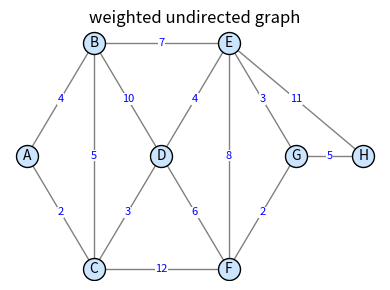
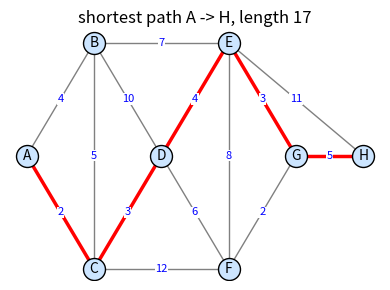
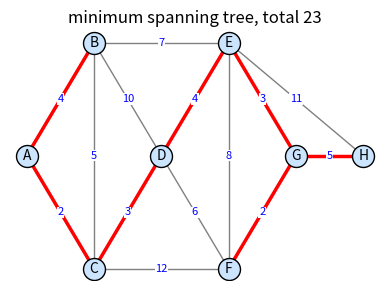

The script that saved these images, in order:
import numpy as np
import matplotlib.pyplot as plt
from scipy.sparse.csgraph import shortest_path, minimum_spanning_tree

np.set_printoptions(linewidth=np.inf)
np.set_printoptions(suppress=True)

def plot_nicely():
    for ax in plt.gcf().get_axes():
        ax.grid(True, which="both", alpha=0.3)
        if ax.get_legend_handles_labels()[0]:
            ax.legend(fontsize='small')
    plt.tight_layout()

names = ['A', 'B', 'C', 'D', 'E', 'F', 'G', 'H']
pos = np.array([[0, 1], [1, 2], [1, 0], [2, 1], [3, 2], [3, 0], [4, 1], [5, 1]], dtype=float)
edges = [(0, 1, 4), (0, 2, 2), (1, 2, 5), (1, 3, 10), (2, 3, 3), (1, 4, 7), (3, 4, 4),
         (3, 5, 6), (2, 5, 12), (4, 6, 3), (5, 6, 2), (4, 5, 8), (6, 7, 5), (4, 7, 11)]
n = len(names)
W = np.full((n, n), np.inf)
np.fill_diagonal(W, 0)
for i, j, w in edges:
    W[i, j] = W[j, i] = w     # 无向图
print(f'邻接矩阵 W = \n{W}')
print(f'对称? {np.allclose(np.where(np.isinf(W), -1, W), np.where(np.isinf(W.T), -1, W.T))}')

def draw_graph(highlight=(), title=''):
    plt.figure(figsize=(4, 3))
    hl = {tuple(sorted(e)) for e in highlight}
    for i, j, w in edges:
        on = tuple(sorted((i, j))) in hl
        plt.plot(*pos[[i, j]].T, color='r' if on else 'gray', linewidth=2.5 if on else 1, zorder=1)
        plt.text(*(pos[i] + pos[j]) / 2, str(w), fontsize=8, color='b', ha='center', va='center',
                 bbox=dict(facecolor='white', edgecolor='none', pad=0.5))
    plt.scatter(*pos.T, s=250, c='#cce5ff', edgecolors='k', zorder=2)
    for k, name in enumerate(names):
        plt.text(*pos[k], name, ha='center', va='center', zorder=3)
    plt.title(title)
    plt.axis('off')
    plt.tight_layout()
    plt.show()

draw_graph(title='weighted undirected graph')

def dijkstra(W, s):
    n = len(W)
    d = np.full(n, np.inf); d[s] = 0
    prev = np.full(n, -1)
    in_S = np.zeros(n, dtype=bool)
    order = []
    for _ in range(n):
        u = int(np.argmin(np.where(in_S, np.inf, d)))
        if np.isinf(d[u]):
            break                      # 剩下的点不连通
        in_S[u] = True
        order.append(u)
        for v in range(n):
            if not in_S[v] and np.isfinite(W[u, v]) and d[u] + W[u, v] < d[v]:
                d[v] = d[u] + W[u, v]
                prev[v] = u
    return d, prev, order

def rebuild_path(prev, t):
    path = []
    while t != -1:
        path.append(int(t))
        t = prev[t]
    return path[::-1]

d, prev, order = dijkstra(W, 0)
print(f'确定顺序: {[names[k] for k in order]}')
for v in range(n):
    print(f'A -> {names[v]}: 距离 = {d[v]:.0f}, 路径 = {"-".join(names[k] for k in rebuild_path(prev, v))}')

d_scipy = shortest_path(np.where(np.isinf(W), 0, W), method='D', directed=False, indices=0)
print(f'和 scipy (Dijkstra) 一致? {np.allclose(d, d_scipy)}')

path_AH = rebuild_path(prev, 7)
draw_graph(highlight=list(zip(path_AH[:-1], path_AH[1:])), title=f'shortest path A -> H, length {d[7]:.0f}')

# 负权边时贪心不变量失效: 证明中 "剩下的边权 >= 0" 这一步不成立
W_neg = np.array([[0, 2, 5],
                  [np.inf, 0, np.inf],
                  [np.inf, -4, 0]], dtype=float)     # 有向图: s->a 2, s->b 5, b->a -4
d_neg, _, _ = dijkstra(W_neg, 0)
d_bf = shortest_path(np.where(np.isinf(W_neg), 0, W_neg), method='BF', directed=True, indices=0)
print(f'有负权边: Dijkstra 得到 d = {d_neg}, Bellman-Ford 得到 d = {d_bf}')
print('Dijkstra 先确定了 a (距离 2), 但 s -> b -> a = 5 - 4 = 1 更短')

def floyd_warshall(W):
    n = len(W)
    D = W.copy()
    nxt = np.where(np.isfinite(W), np.arange(n)[None, :], -1)    # 直接走一条边时, 第一步就是终点
    for k in range(n):
        via_k = D[:, k:k + 1] + D[k:k + 1, :]
        better = via_k < D
        D = np.where(better, via_k, D)
        nxt = np.where(better, nxt[:, k:k + 1], nxt)
    return D, nxt

def fw_path(nxt, i, j):
    if nxt[i, j] == -1:
        return []
    path = [i]
    while i != j:
        i = int(nxt[i, j])
        path.append(i)
    return path

D, nxt = floyd_warshall(W)
print(f'所有点对最短距离 = \n{D}')
D_scipy = shortest_path(np.where(np.isinf(W), 0, W), method='FW', directed=False)
print(f'和 scipy (Floyd-Warshall) 一致? {np.allclose(D, D_scipy)}')
print(f'第 0 行和 Dijkstra 一致? {np.allclose(D[0], d)}')
print(f'B -> G: {"-".join(names[k] for k in fw_path(nxt, 1, 6))}, 距离 = {D[1, 6]:.0f}')

# 更大的随机有向图测试
rng = np.random.default_rng(5)
n_big = 60
W_big = np.where(rng.random((n_big, n_big)) < 0.1, rng.uniform(1, 10, (n_big, n_big)), np.inf)
np.fill_diagonal(W_big, 0)
D_big, _ = floyd_warshall(W_big)
D_big_scipy = shortest_path(np.where(np.isinf(W_big), 0, W_big), method='D', directed=True)
dij_rows = np.array([dijkstra(W_big, s)[0] for s in range(n_big)])
print(f'60 个点的随机有向图: Floyd == scipy? {np.allclose(D_big, D_big_scipy)}, Dijkstra (每个起点各跑一次) == Floyd? {np.allclose(dij_rows, D_big)}')

def prim(W):
    n = len(W)
    in_tree = np.zeros(n, dtype=bool); in_tree[0] = True
    tree = []
    for _ in range(n - 1):
        # 横跨 S 和 V - S 的所有边里选最小的
        cross = np.where(in_tree[:, None] & ~in_tree[None, :], W, np.inf)
        i, j = np.unravel_index(np.argmin(cross), cross.shape)
        tree.append((int(i), int(j), W[i, j]))
        in_tree[j] = True
    return tree

def kruskal(n, edges):
    parent = list(range(n))
    def find(x):                      # 并查集: 找根, 顺便压缩路径
        while parent[x] != x:
            parent[x] = parent[parent[x]]
            x = parent[x]
        return x
    tree = []
    for i, j, w in sorted(edges, key=lambda e: e[2]):
        ri, rj = find(i), find(j)
        if ri != rj:                  # 不在同一个连通分量, 加入不会形成环
            parent[ri] = rj
            tree.append((i, j, w))
    return tree

tree_prim = prim(W)
tree_kruskal = kruskal(n, edges)
mst_scipy = minimum_spanning_tree(np.where(np.isinf(W), 0, W))
print(f'Prim:    {[f"{names[i]}{names[j]}({w:.0f})" for i, j, w in tree_prim]}, 总权重 = {sum(w for *_, w in tree_prim):.0f}')
print(f'Kruskal: {[f"{names[i]}{names[j]}({w})" for i, j, w in tree_kruskal]}, 总权重 = {sum(w for *_, w in tree_kruskal)}')
print(f'scipy minimum_spanning_tree 总权重 = {mst_scipy.sum():.0f}, 边数 = {mst_scipy.nnz} (= n - 1 = {n - 1})')

# 随机完全图测试
rng = np.random.default_rng(6)
all_ok = True
for _ in range(20):
    m = int(rng.integers(5, 30))
    pts = rng.random((m, 2))
    Wr = np.linalg.norm(pts[:, None] - pts[None, :], axis=2)
    er = [(i, j, Wr[i, j]) for i in range(m) for j in range(i + 1, m)]
    t1 = sum(w for *_, w in prim(np.where(np.eye(m, dtype=bool), 0, Wr)))
    t2 = sum(w for *_, w in kruskal(m, er))
    t3 = minimum_spanning_tree(Wr).sum()
    all_ok &= np.isclose(t1, t3) and np.isclose(t2, t3)
print(f'20 个随机完全图: Prim, Kruskal, scipy 的总权重全部一致? {all_ok}')

draw_graph(highlight=[(i, j) for i, j, _ in tree_kruskal], title=f'minimum spanning tree, total {sum(w for *_, w in tree_kruskal)}')
